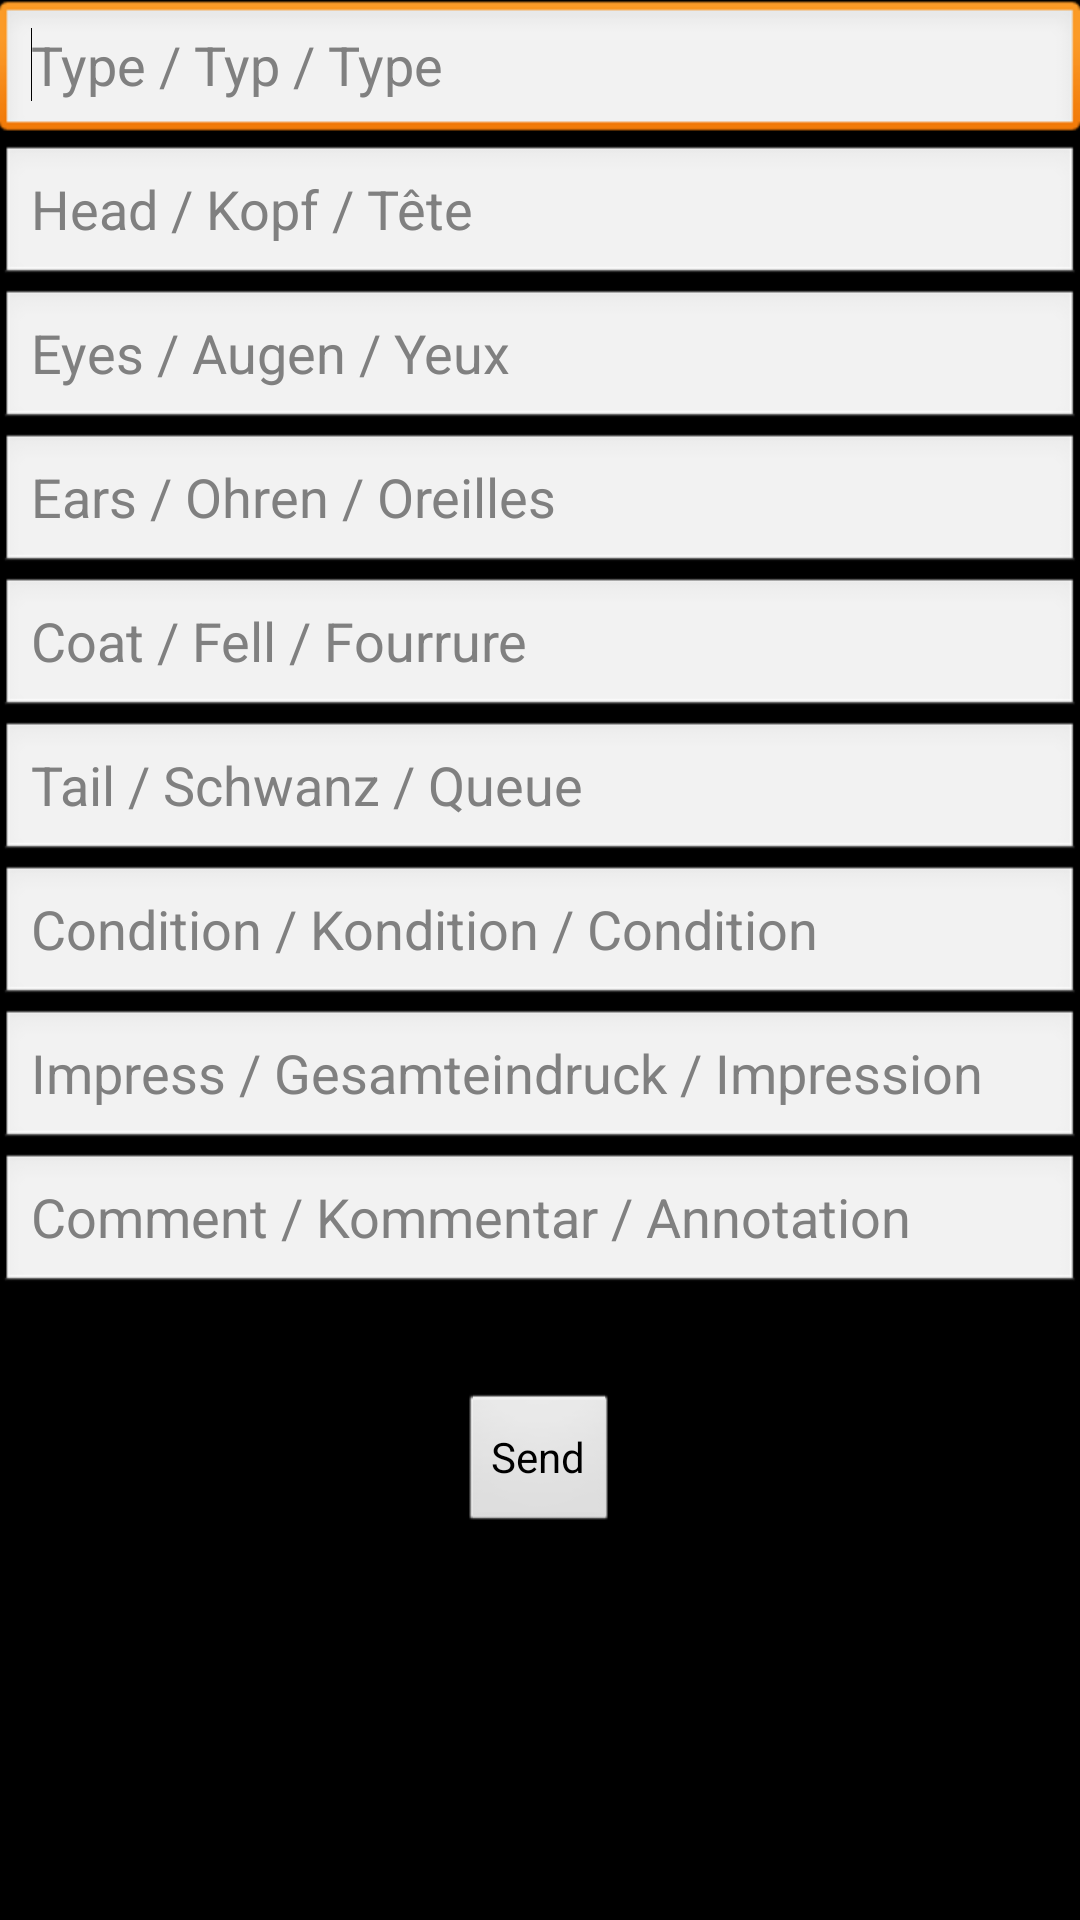

The Android layout XML behind this screen, and the referenced resources:
<!-- AndroidManifest.xml: application theme CustomBarTheme -->
<!-- res/layout/main_form.xml -->
<RelativeLayout xmlns:android="http://schemas.android.com/apk/res/android"
    xmlns:tools="http://schemas.android.com/tools"
    android:layout_width="wrap_content"
    android:layout_height="wrap_content"
    android:paddingBottom="@dimen/activity_vertical_margin"
    android:paddingLeft="@dimen/activity_horizontal_margin"
    android:paddingRight="@dimen/activity_horizontal_margin"
    android:paddingTop="@dimen/activity_vertical_margin"
    tools:context=".ShowActivity" >

    <EditText
        android:id="@+id/type"
        android:layout_width="wrap_content"
        android:layout_height="wrap_content"
        android:layout_alignParentLeft="true"
        android:layout_alignParentRight="true"
        android:layout_alignParentTop="true"
        android:ems="10"
        android:hint="@string/type"
        android:singleLine="true" >

        <requestFocus android:layout_width="wrap_content" />

    </EditText>

    <EditText
        android:id="@+id/head"
        android:layout_width="wrap_content"
        android:layout_height="wrap_content"
        android:layout_alignParentLeft="true"
        android:layout_alignParentRight="true"
        android:layout_below="@+id/type"
        android:ems="10"
        android:hint="@string/head"
        android:singleLine="true" />

    <EditText
        android:id="@+id/eyes"
        android:layout_width="wrap_content"
        android:layout_height="wrap_content"
        android:layout_alignParentLeft="true"
        android:layout_alignParentRight="true"
        android:layout_below="@+id/head"
        android:ems="10"
        android:hint="@string/eyes"
        android:singleLine="true" />

    <EditText
        android:id="@+id/ears"
        android:layout_width="wrap_content"
        android:layout_height="wrap_content"
        android:layout_alignParentLeft="true"
        android:layout_alignParentRight="true"
        android:layout_below="@+id/eyes"
        android:ems="10"
        android:hint="@string/ears"
        android:singleLine="true" />

    <EditText
        android:id="@+id/coat"
        android:layout_width="wrap_content"
        android:layout_height="wrap_content"
        android:layout_alignParentLeft="true"
        android:layout_alignParentRight="true"
        android:layout_below="@+id/ears"
        android:ems="10"
        android:hint="@string/coat"
        android:singleLine="true" />

    <EditText
        android:id="@+id/tail"
        android:layout_width="wrap_content"
        android:layout_height="wrap_content"
        android:layout_alignParentLeft="true"
        android:layout_alignParentRight="true"
        android:layout_below="@+id/coat"
        android:ems="10"
        android:hint="@string/tail"
        android:singleLine="true" />

    <EditText
        android:id="@+id/condition"
        android:layout_width="wrap_content"
        android:layout_height="wrap_content"
        android:layout_alignParentLeft="true"
        android:layout_alignParentRight="true"
        android:layout_below="@+id/tail"
        android:ems="10"
        android:hint="@string/condition"
        android:singleLine="true" />

    <EditText
        android:id="@+id/impress"
        android:layout_width="wrap_content"
        android:layout_height="wrap_content"
        android:layout_alignParentLeft="true"
        android:layout_alignParentRight="true"
        android:layout_below="@+id/condition"
        android:ems="10"
        android:hint="@string/impress"
        android:singleLine="true" />

    <EditText
        android:id="@+id/comment"
        android:layout_width="wrap_content"
        android:layout_height="wrap_content"
        android:layout_alignParentLeft="true"
        android:layout_alignParentRight="true"
        android:layout_below="@+id/impress"
        android:ems="10"
        android:hint="@string/comment"
        android:singleLine="true" />

    <Button
        android:id="@+id/button_send"
        android:layout_width="wrap_content"
        android:layout_height="wrap_content"
        android:layout_below="@+id/comment"
        android:layout_centerHorizontal="true"
        android:layout_marginTop="32dp"
        android:onClick="buttonClicked"
        android:text="@string/button_send" />

</RelativeLayout>
<!-- resources referenced by this layout -->
<resources>
  <string name="button_send">Send</string>
  <string name="coat">Coat / Fell / Fourrure</string>
  <string name="comment">Comment / Kommentar / Annotation</string>
  <string name="condition">Condition / Kondition / Condition</string>
  <string name="ears">Ears / Ohren / Oreilles</string>
  <string name="eyes">Eyes / Augen / Yeux</string>
  <string name="head">Head / Kopf / Tête</string>
  <string name="impress">Impress / Gesamteindruck / Impression</string>
  <string name="tail">Tail / Schwanz / Queue</string>
  <string name="type">Type / Typ / Type</string>
  <style name="CustomBarTheme" parent="android:Theme">
       <item name="android:windowTitleSize">45sp</item> 
      </style>
</resources>
